Run: headless pygame with SDL's dummy video driver; simulated clock (each Clock.tick advances the game by its frame time, no real sleeping); random seed 0; keys injected as events and as key.get_pressed() state; no mouse input.
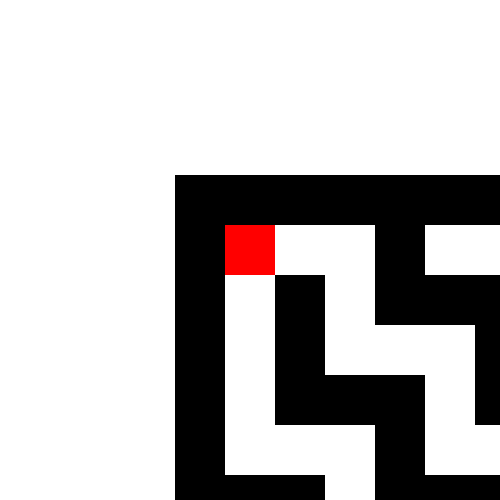
Frame 1 of 4 · flips 1–60 · no input
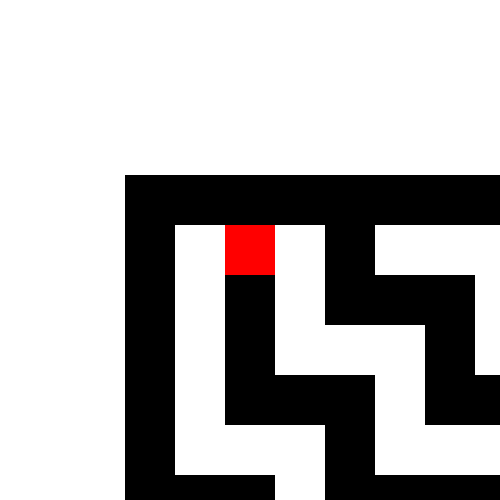
Frame 2 of 4 · flips 61–180 · tapped SPACE, RETURN · held RIGHT (→), D
Frame 3 of 4 · flips 181–300 · held DOWN (↓), S · screen unchanged from frame 2, image omitted
Frame 4 of 4 · flips 301–420 · held LEFT (←), A, UP (↑), W · screen same as frame 1, image omitted

The pygame program that drew these frames:

import pygame
import random

TILE_SIZE = 50
WIDTH = 500
HEIGHT = 500

class Compy():
    def __init__(self, x, y):
        self.x = x # coordinates on the tile system
        self.y = y
        self.direction = {'N':True, 'S':False, 'E':False, 'W':False} # TODO a better way to store directions
        
    def move_forward(self):
        if self.direction['N']:
            self.y -= 1
        if self.direction['S']:
            self.y += 1
        if self.direction['E']:
            self.x += 1
        if self.direction['W']:
            self.x -= 1

    def turn_right(self):
        if self.direction['N']:
            self.direction['W'] = True
            self.direction['N'] = False
        elif self.direction['S']:
            self.direction['E'] = True
            self.direction['S'] = False
        elif self.direction['E']:
            self.direction['N'] = True
            self.direction['E'] = False
        elif self.direction['W']:
            self.direction['S'] = True
            self.direction['W'] = False

    def turn_left(self):
        if self.direction['N']:
            self.direction['E'] = True
            self.direction['N'] = False
        elif self.direction['S']:
            self.direction['W'] = True
            self.direction['S'] = False
        elif self.direction['E']:
            self.direction['S'] = True
            self.direction['E'] = False
        elif self.direction['W']:
            self.direction['N'] = True
            self.direction['W'] = False

    def moveNorth(self):
        if map[self.y-1][self.x] != 1:
            self.y -= 1
        
    def moveSouth(self):
        if map[self.y+1][self.x] != 1:
            self.y += 1
            
    def moveEast(self):
        if map[self.y][self.x+1] != 1:
            self.x += 1
            
    def moveWest(self):
        if map[self.y][self.x-1] != 1:
            self.x -= 1
            
    def render(self):
        pygame.draw.rect(screen, 
                         "red", 
                         ((WIDTH/2) - (TILE_SIZE/2), 
                          (HEIGHT/2) - (TILE_SIZE/2),
                          TILE_SIZE, 
                          TILE_SIZE))


def mazeGen():
    stack = []
    c = [1, 1]
    stack.insert(-1, c) 
    map[c[0]][c[1]] = 2
    while len(stack) != 0:
        c = stack.pop()
        unvisited_neighbour = []
        if getTile(c[1], c[0]-2) == 0:
            unvisited_neighbour.insert(-1, [c[0]-2, c[1]])
        if getTile(c[1]+2, c[0]) == 0:
            unvisited_neighbour.insert(-1, [c[0], c[1]+2])
        if getTile(c[1], c[0]+2) == 0:
            unvisited_neighbour.insert(-1, [c[0]+2, c[1]])
        if getTile(c[1]-2, c[0]) == 0:
            unvisited_neighbour.insert(-1, [c[0], c[1]-2])
        if len(unvisited_neighbour) != 0:
            stack.insert(-1, c)
            chosen_cell = random.choice(unvisited_neighbour)
            if c[0] == chosen_cell[0]:
                map[c[0]][(c[1]+chosen_cell[1])//2] = 2
            if c[1] == chosen_cell[1]:
                map[(c[0]+chosen_cell[0])//2][c[1]] = 2
            map[chosen_cell[0]][chosen_cell[1]] = 2
            stack.insert(-1, chosen_cell)


def getTile(x, y):
    if x < 0 or x >= len(map[0]):
        return 2
    if y < 0 or y >= len(map):
        return 2

    return map[y][x]
    
def checkWin():
    if map[compy.y][compy.x] == 3:
        print("you won")
def render():
    screen.fill("white")
    for y in range(11):
        for x in range(11):
            if getTile(compy.x-5+x, compy.y-5+y) == 1:
                pygame.draw.rect(screen, "black", 
                                 (x*TILE_SIZE - (TILE_SIZE/2), 
                                 y*TILE_SIZE - (TILE_SIZE/2),
                                 TILE_SIZE,
                                 TILE_SIZE))
            elif getTile(compy.x-5+x, compy.y-5+y) == 3:
                pygame.draw.rect(screen, "blue", 
                                 (x*TILE_SIZE - (TILE_SIZE/2), 
                                 y*TILE_SIZE - (TILE_SIZE/2),
                                 TILE_SIZE,
                                 TILE_SIZE))
    compy.render()
    pygame.display.flip()

pygame.init()

screen = pygame.display.set_mode((WIDTH, HEIGHT))
pygame.display.set_caption("Conzuror")

running = True
clock = pygame.time.Clock()
compy = Compy(1, 1)
map = [[1 if m%2 else n%2 for n in range(1, 1000)] for m in range(1, 1000)] # TODO remove magic numbers, too many magic numbers in the map TODO find a better way to represent maps
mazeGen()
map[len(map)-2][len(map[0])-2] = 3

while running:
    for e in pygame.event.get():
        if e.type == pygame.QUIT:
            running = False
        if e.type == pygame.KEYDOWN:
            if e.key == pygame.K_w:
                compy.moveNorth()
            if e.key == pygame.K_s:
                compy.moveSouth()
            if e.key == pygame.K_a:
                compy.moveWest()
            if e.key == pygame.K_d:
                compy.moveEast()

    render()
    checkWin()
    clock.tick(60) 

pygame.quit()
